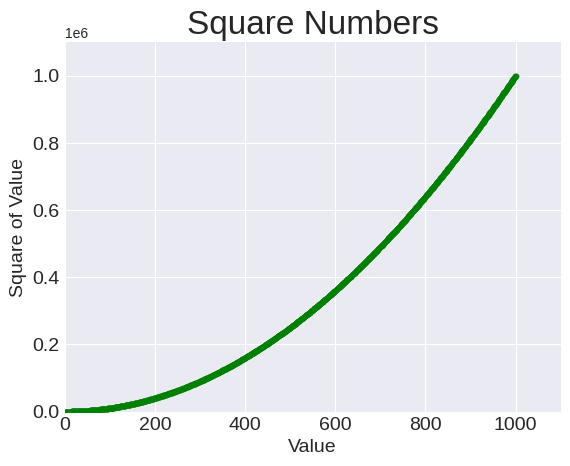

Here is the Python script that generated this plot:
"""Scatter squares visualization module."""
import matplotlib.pyplot as plt

x_values = list(range(1, 1001))
y_values = [x**2 for x in x_values]

plt.style.use('seaborn-v0_8-darkgrid')
fig, ax = plt.subplots()
ax.scatter(x_values, y_values, c='green', s=10)

# Diagram and axis titles
ax.set_title("Square Numbers", fontsize=24)
ax.set_xlabel("Value", fontsize=14)
ax.set_ylabel("Square of Value", fontsize=14)

# Set axis font
ax.tick_params(axis='both', which='major', labelsize=14)

# Set axis range
ax.axis([0, 1100, 0, 1100000])

plt.show()
